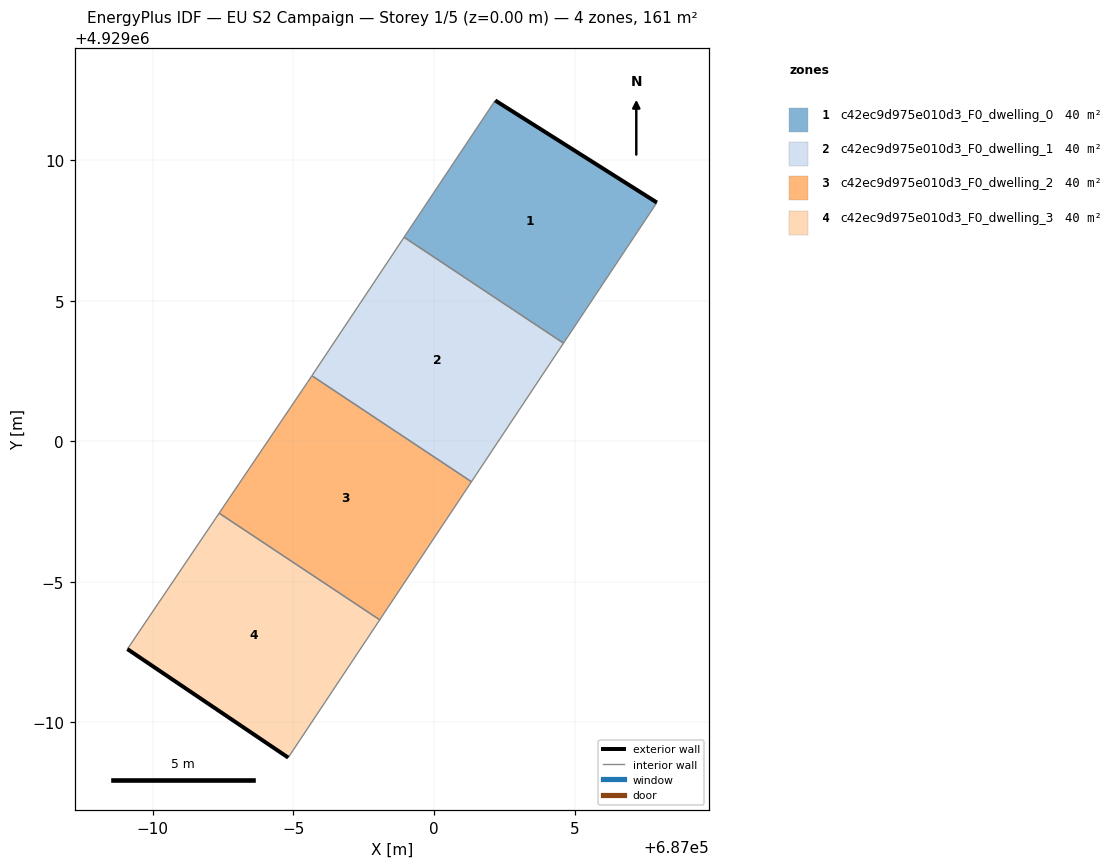
=== STOREY PLAN SPEC (per zone: floor XY polygon, exterior-wall plan segments, windows/doors) ===
zone 1: c42ec9d975e010d3_F0_dwelling_0  (40.3 m²)
  floor: (687004.61, 4929003.49) (687007.93, 4929008.49) (687002.18, 4929012.12) (686998.94, 4929007.25)
  exterior wall: (687002.18, 4929012.12) – (687007.93, 4929008.49)  [6.8 m]
  interior walls: 3
zone 2: c42ec9d975e010d3_F0_dwelling_1  (40.3 m²)
  floor: (687001.33, 4928998.56) (687004.61, 4929003.49) (686998.94, 4929007.25) (686995.66, 4929002.33)
  interior walls: 4
zone 3: c42ec9d975e010d3_F0_dwelling_2  (40.3 m²)
  floor: (686998.07, 4928993.65) (687001.33, 4928998.56) (686995.66, 4929002.33) (686995.50, 4929002.09) (686992.36, 4928997.44)
  interior walls: 5
zone 4: c42ec9d975e010d3_F0_dwelling_3  (40.3 m²)
  floor: (686994.82, 4928988.75) (686998.07, 4928993.65) (686992.36, 4928997.44) (686989.10, 4928992.61)
  exterior wall: (686994.82, 4928988.75) – (686989.10, 4928992.61)  [6.9 m]
  interior walls: 3

=== DERIVED (storey summary) ===
Building: EU S2 Campaign
Storey: 1 of 5  (floor level z = 0.00 m)
Storey gross floor area: 161.1 m²
Zones on this storey: 4
  - c42ec9d975e010d3_F0_dwelling_0: floor 40.3 m²; exterior wall 6.8 m (20.4 m²); WWR 0.0%
  - c42ec9d975e010d3_F0_dwelling_1: floor 40.3 m²
  - c42ec9d975e010d3_F0_dwelling_2: floor 40.3 m²
  - c42ec9d975e010d3_F0_dwelling_3: floor 40.3 m²; exterior wall 6.9 m (20.7 m²); WWR 0.0%
Zone adjacency (shared interzone walls):
  - c42ec9d975e010d3_F0_dwelling_0 ↔ c42ec9d975e010d3_F0_dwelling_1
  - c42ec9d975e010d3_F0_dwelling_1 ↔ c42ec9d975e010d3_F0_dwelling_2
  - c42ec9d975e010d3_F0_dwelling_2 ↔ c42ec9d975e010d3_F0_dwelling_3